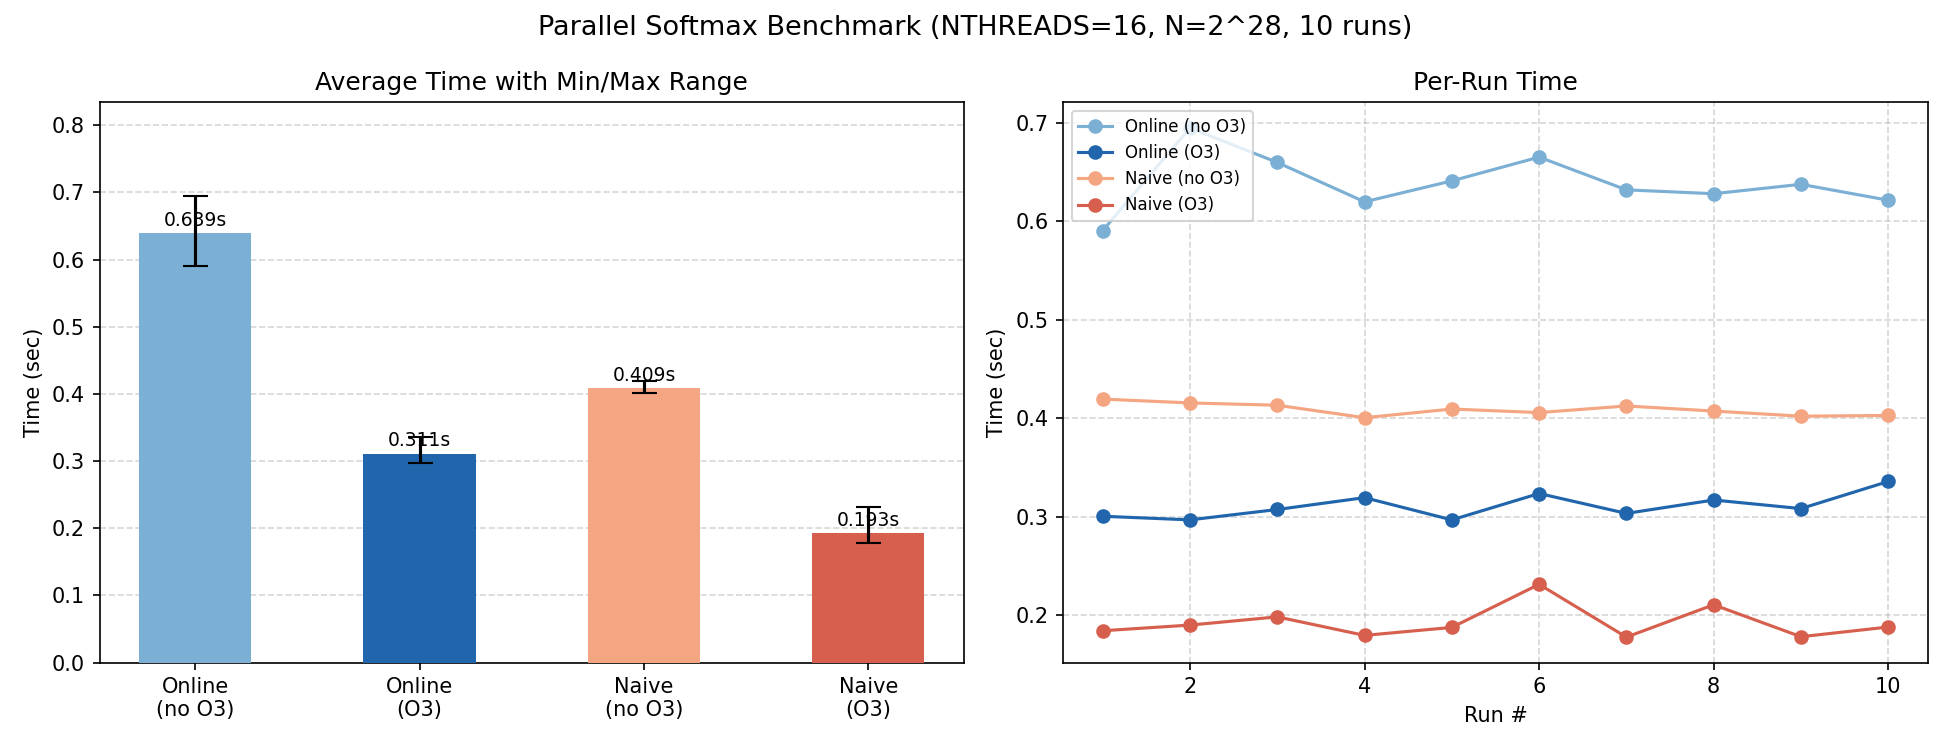

The table this chart was drawn from, first rows:
variant, o3, run, time_sec
online, no, 1, 0.5906
online, no, 2, 0.6948
online, no, 3, 0.6598
online, no, 4, 0.6198
online, no, 5, 0.641
online, no, 6, 0.6652
online, no, 7, 0.6319
online, no, 8, 0.628
online, no, 9, 0.6375
online, no, 10, 0.6214
online, yes, 1, 0.3005
online, yes, 2, 0.2969
online, yes, 3, 0.3074
online, yes, 4, 0.3194
online, yes, 5, 0.2968
online, yes, 6, 0.3236
online, yes, 7, 0.3034
online, yes, 8, 0.317
online, yes, 9, 0.3083
online, yes, 10, 0.3358
naive, no, 1, 0.4195
naive, no, 2, 0.4156
naive, no, 3, 0.4132
naive, no, 4, 0.4006
naive, no, 5, 0.4094
naive, no, 6, 0.4058
naive, no, 7, 0.4125
naive, no, 8, 0.4073
naive, no, 9, 0.4021
naive, no, 10, 0.4029
naive, yes, 1, 0.1843
naive, yes, 2, 0.19
naive, yes, 3, 0.1984
naive, yes, 4, 0.1796
naive, yes, 5, 0.1877
naive, yes, 6, 0.2314
naive, yes, 7, 0.1778
naive, yes, 8, 0.2107
naive, yes, 9, 0.1782
naive, yes, 10, 0.1881
